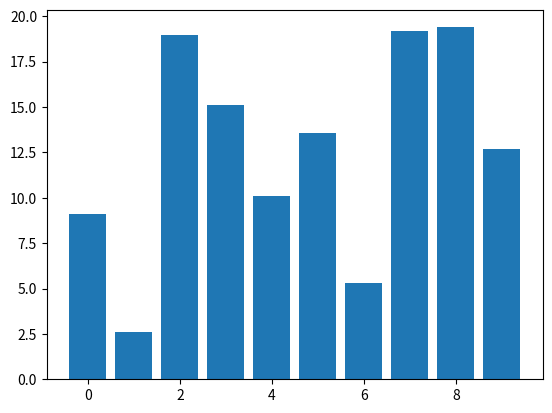

The script that saved this image:
import numpy as np
import matplotlib.pyplot as plt


class DraggableRectangle:
    def __init__(self, rect):
        self.rect = rect
        self.press = None

    def connect(self):
        'connect to all the events we need'
        self.cidpress = self.rect.figure.canvas.mpl_connect(
            'button_press_event', self.on_press)
        self.cidrelease = self.rect.figure.canvas.mpl_connect(
            'button_release_event', self.on_release)
        self.cidmotion = self.rect.figure.canvas.mpl_connect(
            'motion_notify_event', self.on_motion)

    def on_press(self, event):
        'on button press we will see if the mouse is over us and store some data'
        print(event.inaxes)
        if event.inaxes != self.rect.axes:

            return

        contains, attrd = self.rect.contains(event)
        if not contains:
            return
        print('event contains', self.rect.xy)
        x0, y0 = self.rect.xy
        self.press = x0, y0, event.xdata, event.ydata

    def on_motion(self, event):
        'on motion we will move the rect if the mouse is over us'
        if self.press is None:
            return
        if event.inaxes != self.rect.axes:
            return
        x0, y0, xpress, ypress = self.press
        dx = event.xdata - xpress
        dy = event.ydata - ypress
        # print('x0=%f, xpress=%f, event.xdata=%f, dx=%f, x0+dx=%f' %
        #      (x0, xpress, event.xdata, dx, x0+dx))
        self.rect.set_x(x0 + dx)
        self.rect.set_y(y0 + dy)

        self.rect.figure.canvas.draw()

    def on_release(self, event):
        'on release we reset the press data'
        self.press = None
        self.rect.figure.canvas.draw()

    def disconnect(self):
        'disconnect all the stored connection ids'
        self.rect.figure.canvas.mpl_disconnect(self.cidpress)
        self.rect.figure.canvas.mpl_disconnect(self.cidrelease)
        self.rect.figure.canvas.mpl_disconnect(self.cidmotion)


fig = plt.figure()
ax = fig.add_subplot(111)
rects = ax.bar(range(10), 20 * np.random.rand(10))
drs = []
for rect in rects:
    dr = DraggableRectangle(rect)
    dr.connect()
    drs.append(dr)

plt.show()
